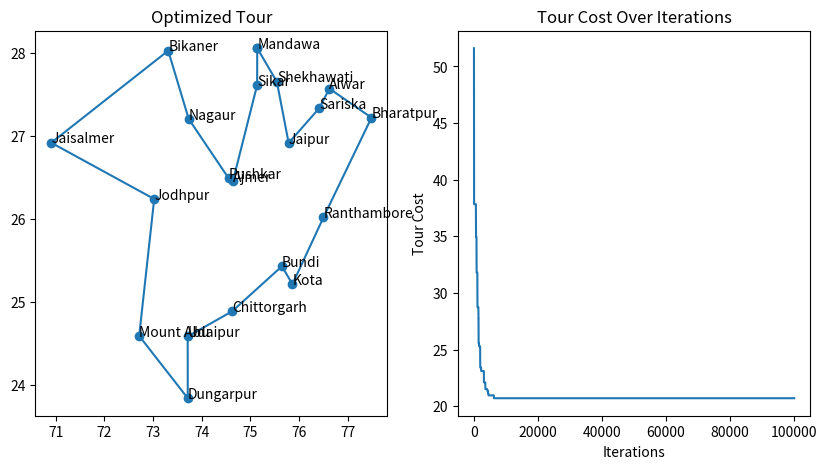

This chart was generated by the following Python code:
import numpy as np
import random
import matplotlib.pyplot as plt

locations = {
    "Jaipur": (26.9124, 75.7873),
    "Udaipur": (24.5854, 73.7125),
    "Jodhpur": (26.2389, 73.0243),
    "Ajmer": (26.4499, 74.6399),
    "Jaisalmer": (26.9157, 70.9083),
    "Bikaner": (28.0229, 73.3119),
    "Mount Abu": (24.5926, 72.7156),
    "Pushkar": (26.4899, 74.5521),
    "Bharatpur": (27.2176, 77.4895),
    "Kota": (25.2138, 75.8648),
    "Chittorgarh": (24.8887, 74.6269),
    "Alwar": (27.5665, 76.6250),
    "Ranthambore": (26.0173, 76.5026),
    "Sariska": (27.3309, 76.4154),
    "Mandawa": (28.0524, 75.1416),
    "Dungarpur": (23.8430, 73.7142),
    "Bundi": (25.4305, 75.6499),
    "Sikar": (27.6094, 75.1399),
    "Nagaur": (27.2020, 73.7336),
    "Shekhawati": (27.6485, 75.5455),
}


def euclidean_distance(coord1, coord2):
    return np.linalg.norm(np.array(coord1) - np.array(coord2))


N = len(locations)
cities = list(locations.keys())
D = np.zeros((N, N))

for i in range(N):
    for j in range(i + 1, N):
        D[i, j] = euclidean_distance(locations[cities[i]], locations[cities[j]])
        D[j, i] = D[i, j]


def path_cost_tour(tour, distance_matrix):
    cost = 0
    for i in range(len(tour) - 1):
        cost += distance_matrix[tour[i], tour[i + 1]]
    cost += distance_matrix[tour[-1], tour[0]]
    return cost


def simulated_annealing(distance_matrix, max_iter=100000, temp_start=1000):
    N = len(distance_matrix)
    current_tour = random.sample(range(N), N)  # Random initial tour
    current_cost = path_cost_tour(current_tour, distance_matrix)
    best_tour = current_tour
    best_cost = current_cost

    cost_history = [current_cost]

    for iteration in range(1, max_iter + 1):
        i, j = sorted(random.sample(range(N), 2))
        new_tour = (
            current_tour[:i] + current_tour[i : j + 1][::-1] + current_tour[j + 1 :]
        )

        new_cost = path_cost_tour(new_tour, distance_matrix)
        delta_cost = new_cost - current_cost
        temperature = temp_start / iteration
        acceptance_prob = np.exp(-delta_cost / temperature) if delta_cost > 0 else 1

        if delta_cost < 0 or random.random() < acceptance_prob:
            current_tour = new_tour
            current_cost = new_cost

        if current_cost < best_cost:
            best_tour = current_tour
            best_cost = current_cost

        cost_history.append(best_cost)

    return best_tour, best_cost, cost_history


best_tour, best_cost, cost_history = simulated_annealing(D)

print("Best Tour:", [cities[i] for i in best_tour])
print("Best Cost:", best_cost)

plt.figure(figsize=(10, 5))
plt.subplot(1, 2, 1)
tour_coords = np.array(
    [locations[cities[i]] for i in best_tour] + [locations[cities[best_tour[0]]]]
)
plt.plot(tour_coords[:, 1], tour_coords[:, 0], "o-", label="Optimized Tour")
plt.title("Optimized Tour")
for i, city in enumerate(best_tour):
    plt.text(tour_coords[i, 1], tour_coords[i, 0], cities[city], fontsize=10)

plt.subplot(1, 2, 2)
plt.plot(cost_history)
plt.title("Tour Cost Over Iterations")
plt.xlabel("Iterations")
plt.ylabel("Tour Cost")
plt.show()
